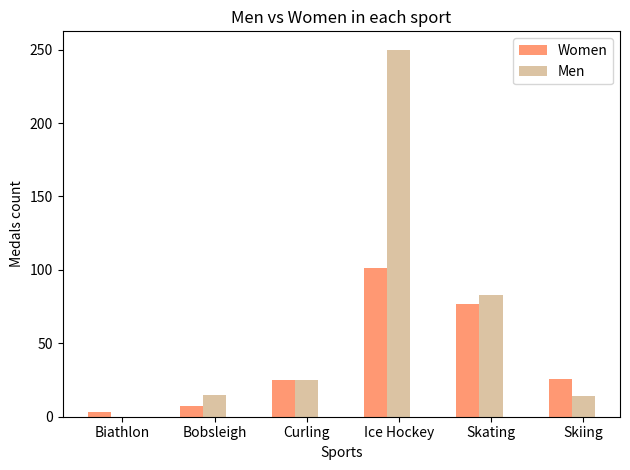

The matplotlib source for this figure:
import numpy as np
import matplotlib.pyplot as plt

# data to plot
n_groups = 6
means_women = (3, 7, 25, 101, 77, 26)
means_men = (0, 15, 25, 250, 83, 14)

# create plot
fig, ax = plt.subplots()
index = np.arange(n_groups)
bar_width = 0.25
opacity = 0.8

rects1 = plt.bar(index, means_women, bar_width,
alpha=opacity,
color='coral',
label='Women')

rects2 = plt.bar(index + bar_width, means_men, bar_width,
alpha=opacity,
color='tan',
label='Men')

plt.xlabel('Sports')
plt.ylabel('Medals count')
plt.title('Men vs Women in each sport')
plt.xticks(index + bar_width, ('Biathlon', 'Bobsleigh', 'Curling', 'Ice Hockey', 'Skating', 'Skiing'))
plt.legend()

plt.tight_layout()
plt.show()